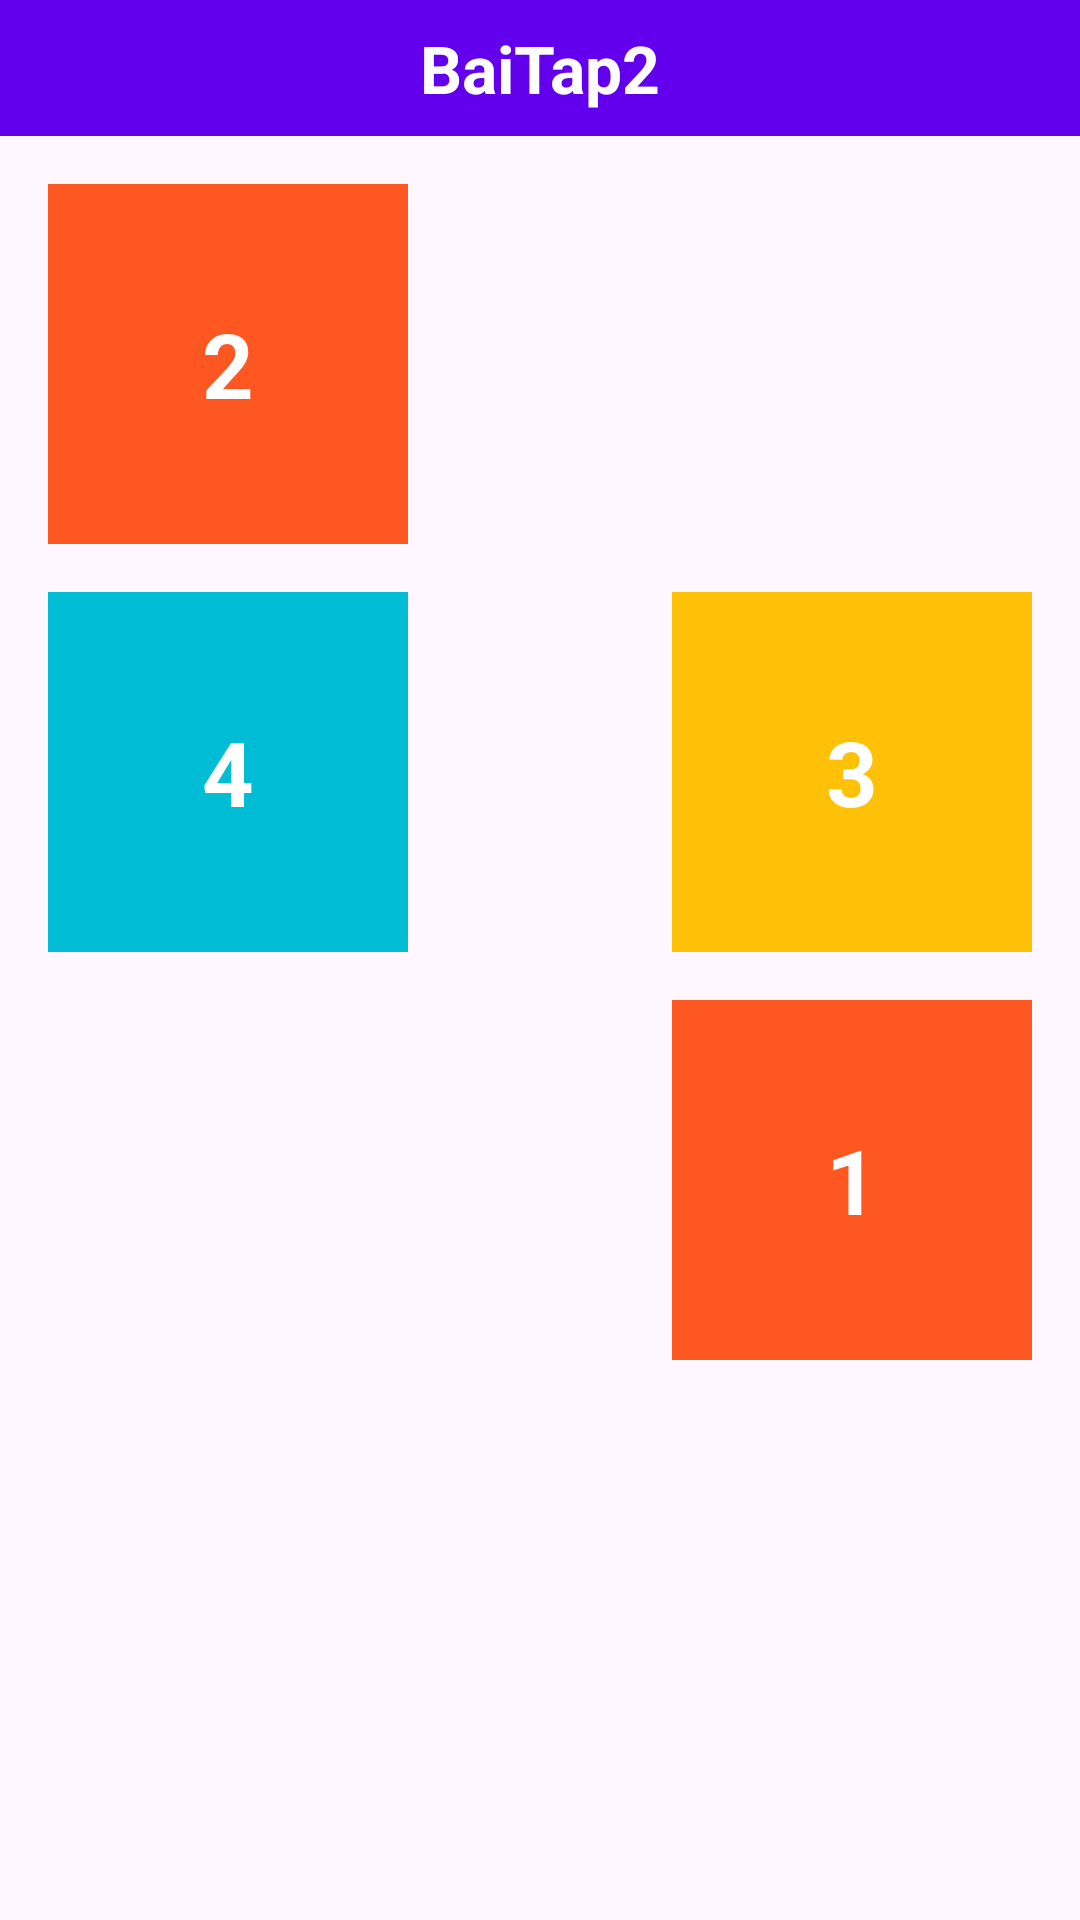

Here is an Android app screen rendered from its layout file. Give the layout XML and the strings, colors and styles it references.
<!-- AndroidManifest.xml: application theme Theme.LayoutCoban -->
<!-- res/layout/activity_baitap2.xml -->
<?xml version="1.0" encoding="utf-8"?>
<RelativeLayout xmlns:android="http://schemas.android.com/apk/res/android"
    android:layout_width="match_parent"
    android:layout_height="match_parent">

    
    <TextView
        android:id="@+id/tvTitle"
        android:layout_width="match_parent"
        android:layout_height="wrap_content"
        android:text="BaiTap2"
        android:gravity="center"
        android:textSize="22sp"
        android:textStyle="bold"
        android:background="#6200EE"
        android:textColor="#FFFFFF"
        android:padding="8dp"/>

    
    <TextView
        android:id="@+id/box2"
        android:layout_width="120dp"
        android:layout_height="120dp"
        android:layout_below="@id/tvTitle"
        android:layout_alignParentStart="true"
        android:layout_marginTop="16dp"
        android:layout_marginStart="16dp"
        android:background="#FF5722"
        android:gravity="center"
        android:text="2"
        android:textSize="30sp"
        android:textStyle="bold"
        android:textColor="#FFFFFF" />

    
    <TextView
        android:id="@+id/box4"
        android:layout_width="120dp"
        android:layout_height="120dp"
        android:layout_below="@id/box2"
        android:layout_alignStart="@id/box2"
        android:layout_marginTop="16dp"
        android:background="#00BCD4"
        android:gravity="center"
        android:text="4"
        android:textSize="30sp"
        android:textStyle="bold"
        android:textColor="#FFFFFF" />

    
    <TextView
        android:id="@+id/box3"
        android:layout_width="120dp"
        android:layout_height="120dp"
        android:layout_alignTop="@id/box4"
        android:layout_alignParentEnd="true"
        android:layout_marginEnd="16dp"
        android:background="#FFC107"
        android:gravity="center"
        android:text="3"
        android:textSize="30sp"
        android:textStyle="bold"
        android:textColor="#FFFFFF" />

    
    <TextView
        android:id="@+id/box1"
        android:layout_width="120dp"
        android:layout_height="120dp"
        android:layout_below="@id/box3"
        android:layout_alignParentEnd="true"
        android:layout_marginEnd="16dp"
        android:layout_marginTop="16dp"
        android:background="#FF5722"
        android:gravity="center"
        android:text="1"
        android:textSize="30sp"
        android:textStyle="bold"
        android:textColor="#FFFFFF" />

</RelativeLayout>
<!-- resources referenced by this layout -->
<resources>
  <style name="Theme.LayoutCoban" parent="Base.Theme.LayoutCoban" />
  <style name="Base.Theme.LayoutCoban" parent="Theme.Material3.DayNight.NoActionBar">
          
          
      </style>
</resources>
